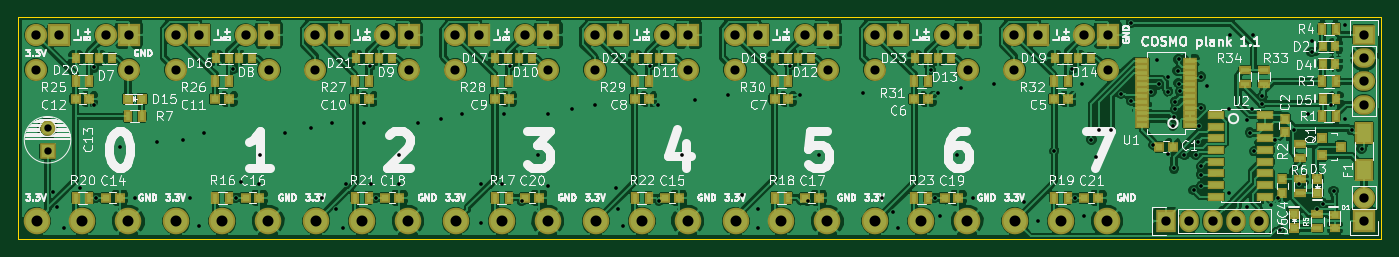
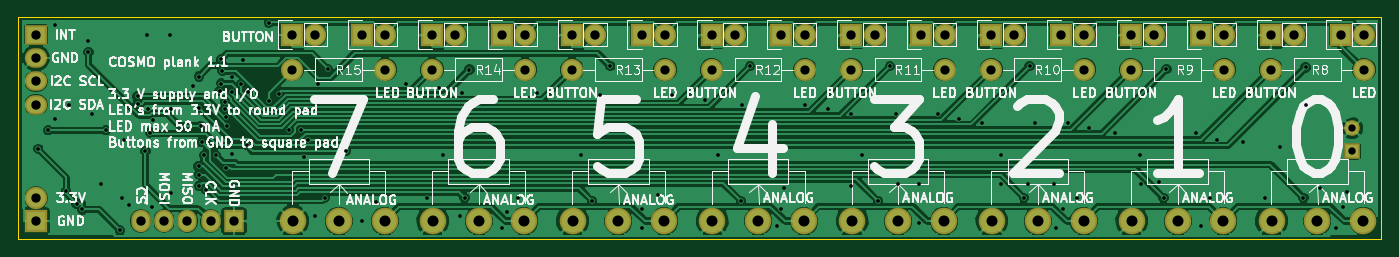
Circuit board: 9 layer files. Board 148.6 x 24.1 mm.
- bottom_copper: plank-B.Cu.gbl (136648 bytes)
- bottom_mask: plank-B.Mask.gbs (2848 bytes)
- bottom_silk: plank-B.SilkS.gbo (82307 bytes)
- outline: plank-Edge.Cuts.gm1 (507 bytes)
- top_copper: plank-F.Cu.gtl (305837 bytes)
- top_mask: plank-F.Mask.gts (7712 bytes)
- paste: plank-F.Paste.gtp (5140 bytes)
- top_silk: plank-F.SilkS.gto (99101 bytes)
- drill: plank.drl (3732 bytes)

=== bottom_copper: plank-B.Cu.gbl (136648 bytes, source omitted) ===
=== bottom_mask: plank-B.Mask.gbs ===
G04 #@! TF.FileFunction,Soldermask,Bot*
%FSLAX46Y46*%
G04 Gerber Fmt 4.6, Leading zero omitted, Abs format (unit mm)*
G04 Created by KiCad (PCBNEW 4.0.4-1.fc25-product) date Thu Nov  3 21:21:28 2016*
%MOMM*%
%LPD*%
G01*
G04 APERTURE LIST*
%ADD10C,0.100000*%
%ADD11C,2.899360*%
%ADD12R,1.700000X1.700000*%
%ADD13C,1.700000*%
%ADD14R,2.432000X2.432000*%
%ADD15O,2.432000X2.432000*%
%ADD16R,2.432000X2.127200*%
%ADD17O,2.432000X2.127200*%
%ADD18C,2.398980*%
%ADD19R,2.127200X2.432000*%
%ADD20O,2.127200X2.432000*%
G04 APERTURE END LIST*
D10*
D11*
X25400000Y-86360000D03*
X20398740Y-86360000D03*
X30401260Y-86360000D03*
D12*
X21590000Y-78740000D03*
D13*
X21590000Y-76240000D03*
D14*
X165100000Y-86360000D03*
D15*
X165100000Y-83820000D03*
D16*
X165100000Y-66040000D03*
D17*
X165100000Y-68580000D03*
X165100000Y-71120000D03*
X165100000Y-73660000D03*
D14*
X30480000Y-66040000D03*
D15*
X27940000Y-66040000D03*
D14*
X45720000Y-66040000D03*
D15*
X43180000Y-66040000D03*
D14*
X60960000Y-66040000D03*
D15*
X58420000Y-66040000D03*
D14*
X76200000Y-66040000D03*
D15*
X73660000Y-66040000D03*
D14*
X22860000Y-66040000D03*
D15*
X20320000Y-66040000D03*
D11*
X86360000Y-86360000D03*
X81358740Y-86360000D03*
X91361260Y-86360000D03*
D14*
X91440000Y-66040000D03*
D15*
X88900000Y-66040000D03*
D14*
X38100000Y-66040000D03*
D15*
X35560000Y-66040000D03*
D11*
X40640000Y-86360000D03*
X35638740Y-86360000D03*
X45641260Y-86360000D03*
X101600000Y-86360000D03*
X96598740Y-86360000D03*
X106601260Y-86360000D03*
D14*
X106680000Y-66040000D03*
D15*
X104140000Y-66040000D03*
D14*
X53340000Y-66040000D03*
D15*
X50800000Y-66040000D03*
D11*
X55880000Y-86360000D03*
X50878740Y-86360000D03*
X60881260Y-86360000D03*
X116840000Y-86360000D03*
X111838740Y-86360000D03*
X121841260Y-86360000D03*
D14*
X121920000Y-66040000D03*
D15*
X119380000Y-66040000D03*
D14*
X68580000Y-66040000D03*
D15*
X66040000Y-66040000D03*
D14*
X137160000Y-66040000D03*
D15*
X134620000Y-66040000D03*
D14*
X83820000Y-66040000D03*
D15*
X81280000Y-66040000D03*
D11*
X71120000Y-86360000D03*
X66118740Y-86360000D03*
X76121260Y-86360000D03*
X132080000Y-86360000D03*
X127078740Y-86360000D03*
X137081260Y-86360000D03*
D14*
X99060000Y-66040000D03*
D15*
X96520000Y-66040000D03*
D14*
X114300000Y-66040000D03*
D15*
X111760000Y-66040000D03*
D14*
X129540000Y-66040000D03*
D15*
X127000000Y-66040000D03*
D18*
X20320000Y-69850000D03*
X30480000Y-69850000D03*
X35560000Y-69850000D03*
X45720000Y-69850000D03*
X50800000Y-69850000D03*
X60960000Y-69850000D03*
X66040000Y-69850000D03*
X76200000Y-69850000D03*
X81280000Y-69850000D03*
X91440000Y-69850000D03*
X96520000Y-69850000D03*
X106680000Y-69850000D03*
X111760000Y-69850000D03*
X121920000Y-69850000D03*
X127000000Y-69850000D03*
X137160000Y-69850000D03*
D19*
X143510000Y-86360000D03*
D20*
X146050000Y-86360000D03*
X148590000Y-86360000D03*
X151130000Y-86360000D03*
X153670000Y-86360000D03*
M02*

=== bottom_silk: plank-B.SilkS.gbo (82307 bytes, source omitted) ===
=== outline: plank-Edge.Cuts.gm1 ===
G04 #@! TF.FileFunction,Profile,NP*
%FSLAX46Y46*%
G04 Gerber Fmt 4.6, Leading zero omitted, Abs format (unit mm)*
G04 Created by KiCad (PCBNEW 4.0.4-1.fc25-product) date Thu Nov  3 21:21:28 2016*
%MOMM*%
%LPD*%
G01*
G04 APERTURE LIST*
%ADD10C,0.100000*%
%ADD11C,0.150000*%
G04 APERTURE END LIST*
D10*
D11*
X167005000Y-64135000D02*
X18415000Y-64135000D01*
X167005000Y-88265000D02*
X167005000Y-64135000D01*
X18415000Y-88265000D02*
X167005000Y-88265000D01*
X18415000Y-64135000D02*
X18415000Y-88265000D01*
M02*

=== top_copper: plank-F.Cu.gtl (305837 bytes, source omitted) ===
=== top_mask: plank-F.Mask.gts (7712 bytes, source omitted) ===
=== paste: plank-F.Paste.gtp ===
G04 #@! TF.FileFunction,Paste,Top*
%FSLAX46Y46*%
G04 Gerber Fmt 4.6, Leading zero omitted, Abs format (unit mm)*
G04 Created by KiCad (PCBNEW 4.0.4-1.fc25-product) date Thu Nov  3 21:21:28 2016*
%MOMM*%
%LPD*%
G01*
G04 APERTURE LIST*
%ADD10C,0.100000*%
%ADD11R,0.500000X0.900000*%
%ADD12R,0.800000X0.750000*%
%ADD13R,0.750000X0.800000*%
%ADD14R,0.700000X0.600000*%
%ADD15R,0.600000X0.700000*%
%ADD16R,0.797560X0.797560*%
%ADD17R,0.800100X0.800100*%
%ADD18R,0.900000X0.500000*%
%ADD19R,1.200000X0.400000*%
%ADD20R,1.500000X0.600000*%
%ADD21R,1.600000X2.000000*%
G04 APERTURE END LIST*
D10*
D11*
X117590000Y-71120000D03*
X116090000Y-71120000D03*
D12*
X88900000Y-83820000D03*
X90400000Y-83820000D03*
D11*
X87110000Y-83820000D03*
X85610000Y-83820000D03*
D12*
X104140000Y-83820000D03*
X105640000Y-83820000D03*
D11*
X102350000Y-83820000D03*
X100850000Y-83820000D03*
D12*
X142760000Y-78232000D03*
X144260000Y-78232000D03*
D13*
X156464000Y-75196000D03*
X156464000Y-76696000D03*
X156210000Y-81812000D03*
X156210000Y-83312000D03*
D12*
X131330000Y-73025000D03*
X132830000Y-73025000D03*
X116090000Y-73025000D03*
X117590000Y-73025000D03*
X100850000Y-73025000D03*
X102350000Y-73025000D03*
X85610000Y-73025000D03*
X87110000Y-73025000D03*
X70370000Y-73025000D03*
X71870000Y-73025000D03*
X55130000Y-73025000D03*
X56630000Y-73025000D03*
X39890000Y-73025000D03*
X41390000Y-73025000D03*
X24650000Y-73025000D03*
X26150000Y-73025000D03*
X27940000Y-83820000D03*
X29440000Y-83820000D03*
X43180000Y-83820000D03*
X44680000Y-83820000D03*
X58420000Y-83820000D03*
X59920000Y-83820000D03*
X119380000Y-83820000D03*
X120880000Y-83820000D03*
X73660000Y-83820000D03*
X75160000Y-83820000D03*
X134620000Y-83820000D03*
X136120000Y-83820000D03*
D14*
X161925000Y-87060000D03*
X161925000Y-85660000D03*
D15*
X161990000Y-67310000D03*
X160590000Y-67310000D03*
D16*
X160020000Y-81800700D03*
X160020000Y-83299300D03*
D15*
X161990000Y-69215000D03*
X160590000Y-69215000D03*
X162055000Y-73025000D03*
X160655000Y-73025000D03*
D16*
X157480000Y-87109300D03*
X157480000Y-85610700D03*
D15*
X27240000Y-68580000D03*
X28640000Y-68580000D03*
X42480000Y-68580000D03*
X43880000Y-68580000D03*
X57720000Y-68580000D03*
X59120000Y-68580000D03*
X72960000Y-68580000D03*
X74360000Y-68580000D03*
X88200000Y-68580000D03*
X89600000Y-68580000D03*
X103440000Y-68580000D03*
X104840000Y-68580000D03*
X118680000Y-68580000D03*
X120080000Y-68580000D03*
X133920000Y-68580000D03*
X135320000Y-68580000D03*
D16*
X31864300Y-73025000D03*
X30365700Y-73025000D03*
D15*
X39940000Y-68580000D03*
X41340000Y-68580000D03*
X70420000Y-68580000D03*
X71820000Y-68580000D03*
X100900000Y-68580000D03*
X102300000Y-68580000D03*
X131380000Y-68580000D03*
X132780000Y-68580000D03*
X24700000Y-68580000D03*
X26100000Y-68580000D03*
X55180000Y-68580000D03*
X56580000Y-68580000D03*
X85660000Y-68580000D03*
X87060000Y-68580000D03*
X116140000Y-68580000D03*
X117540000Y-68580000D03*
D17*
X160543240Y-77282000D03*
X160543240Y-79182000D03*
X162542220Y-78232000D03*
D11*
X160540000Y-74930000D03*
X162040000Y-74930000D03*
D18*
X158115000Y-79490000D03*
X158115000Y-77990000D03*
D11*
X160540000Y-71120000D03*
X162040000Y-71120000D03*
X160540000Y-65405000D03*
X162040000Y-65405000D03*
D18*
X160020000Y-87110000D03*
X160020000Y-85610000D03*
X158115000Y-81800000D03*
X158115000Y-83300000D03*
D11*
X30365000Y-74930000D03*
X31865000Y-74930000D03*
X41390000Y-83820000D03*
X39890000Y-83820000D03*
X71870000Y-83820000D03*
X70370000Y-83820000D03*
X132830000Y-83820000D03*
X131330000Y-83820000D03*
X26150000Y-83820000D03*
X24650000Y-83820000D03*
X56630000Y-83820000D03*
X55130000Y-83820000D03*
X117590000Y-83820000D03*
X116090000Y-83820000D03*
D19*
X146110000Y-75882500D03*
X146110000Y-75247500D03*
X146110000Y-74612500D03*
X146110000Y-73977500D03*
X146110000Y-73342500D03*
X146110000Y-72707500D03*
X146110000Y-72072500D03*
X146110000Y-71437500D03*
X146110000Y-70802500D03*
X146110000Y-70167500D03*
X146110000Y-69532500D03*
X146110000Y-68897500D03*
X140910000Y-68897500D03*
X140910000Y-69532500D03*
X140910000Y-70167500D03*
X140910000Y-70802500D03*
X140910000Y-71437500D03*
X140910000Y-72072500D03*
X140910000Y-72707500D03*
X140910000Y-73342500D03*
X140910000Y-73977500D03*
X140910000Y-74612500D03*
X140910000Y-75247500D03*
X140910000Y-75882500D03*
D11*
X26150000Y-71120000D03*
X24650000Y-71120000D03*
X41390000Y-71120000D03*
X39890000Y-71120000D03*
X56630000Y-71120000D03*
X55130000Y-71120000D03*
X71845000Y-71120000D03*
X70345000Y-71120000D03*
X87110000Y-71120000D03*
X85610000Y-71120000D03*
X102350000Y-71120000D03*
X100850000Y-71120000D03*
X132830000Y-71120000D03*
X131330000Y-71120000D03*
D18*
X154178000Y-71362000D03*
X154178000Y-69862000D03*
X152146000Y-71362000D03*
X152146000Y-69862000D03*
D20*
X148938000Y-74803000D03*
X148938000Y-76073000D03*
X148938000Y-77343000D03*
X148938000Y-78613000D03*
X148938000Y-79883000D03*
X148938000Y-81153000D03*
X148938000Y-82423000D03*
X148938000Y-83693000D03*
X154338000Y-83693000D03*
X154338000Y-82423000D03*
X154338000Y-81153000D03*
X154338000Y-79883000D03*
X154338000Y-78613000D03*
X154338000Y-77343000D03*
X154338000Y-76073000D03*
X154338000Y-74803000D03*
D21*
X165100000Y-80740000D03*
X165100000Y-76740000D03*
M02*

=== top_silk: plank-F.SilkS.gto (99101 bytes, source omitted) ===
=== drill: plank.drl ===
M48
;DRILL file {KiCad 4.0.4-1.fc25-product} date Thu Nov  3 21:16:11 2016
;FORMAT={-:-/ absolute / metric / decimal}
FMAT,2
METRIC,TZ
T1C0.400
T2C0.800
T3C1.001
T4C1.016
T5C1.199
%
G90
G05
M71
T1
X22.225Y-83.185
X22.606Y-84.836
X23.368Y-87.122
X25.146Y-82.804
X26.67Y-69.596
X26.67Y-73.66
X26.924Y-83.82
X29.464Y-78.232
X31.115Y-83.82
X33.528Y-77.724
X36.322Y-77.47
X37.084Y-83.82
X38.1Y-86.868
X38.608Y-76.708
X41.855Y-69.796
X42.164Y-83.82
X42.672Y-82.042
X44.68Y-82.296
X44.704Y-79.111
X47.498Y-76.708
X50.292Y-76.2
X51.562Y-83.82
X52.578Y-75.692
X53.086Y-85.09
X53.848Y-87.122
X54.102Y-82.296
X56.134Y-75.692
X56.771Y-69.471
X56.896Y-82.296
X57.404Y-83.82
X59.856Y-79.111
X59.92Y-82.296
X61.976Y-75.692
X64.516Y-75.184
X66.802Y-74.676
X68.834Y-82.296
X68.834Y-86.614
X71.12Y-82.296
X71.374Y-74.676
X72.011Y-69.471
X73.281Y-84.16
X75.088Y-79.111
X76.2Y-74.676
X76.2Y-82.55
X78.74Y-74.168
X81.28Y-73.66
X83.566Y-82.804
X83.82Y-85.09
X84.328Y-86.868
X87.251Y-69.471
X88.138Y-73.66
X88.24Y-84.16
X90.743Y-79.111
X92.202Y-73.152
X95.758Y-72.644
X97.282Y-83.566
X99.06Y-85.09
X99.06Y-87.122
X102.491Y-69.471
X103.632Y-72.644
X104.458Y-84.16
X105.664Y-79.111
X110.49Y-72.39
X112.522Y-83.82
X113.792Y-85.344
X114.3Y-87.122
X117.856Y-69.85
X118.364Y-83.82
X118.618Y-72.39
X118.872Y-85.852
X120.734Y-79.111
X121.158Y-71.882
X122.428Y-83.82
X124.714Y-71.374
X128.016Y-84.328
X129.54Y-86.36
X131.33Y-78.74
X133.295Y-69.796
X133.604Y-83.82
X134.366Y-71.374
X134.62Y-85.852
X135.382Y-77.47
X135.89Y-79.365
X136.249Y-76.395
X137.53Y-76.445
X138.625Y-72.507
X139.7Y-64.77
X139.712Y-73.272
X141.929Y-72.235
X142.135Y-78.083
X142.494Y-68.834
X142.752Y-71.446
X143.763Y-72.244
X143.764Y-70.612
X143.764Y-78.994
X144.272Y-75.946
X144.338Y-74.996
X144.389Y-80.601
X144.48Y-73.339
X144.51Y-74.187
X144.78Y-69.987
X144.899Y-71.372
X144.906Y-68.737
X145.075Y-72.181
X145.516Y-79.163
X146.541Y-82.987
X146.766Y-79.172
X146.995Y-77.758
X147.15Y-75.976
X147.285Y-74.021
X147.32Y-70.612
X147.32Y-81.28
X147.32Y-82.55
X147.352Y-80.381
X147.945Y-71.628
X150.368Y-74.168
X150.368Y-83.312
X150.495Y-66.04
X152.314Y-75.345
X152.4Y-84.836
X152.654Y-76.708
X152.908Y-74.168
X153.035Y-66.04
X153.162Y-78.74
X154.001Y-73.553
X154.021Y-72.751
X154.94Y-84.582
X155.448Y-77.47
X155.702Y-83.82
X155.956Y-87.376
X157.48Y-76.454
X157.988Y-82.296
X159.004Y-74.676
X159.385Y-66.675
X159.385Y-67.945
X160.02Y-85.09
X160.655Y-84.455
X161.544Y-73.66
X161.798Y-83.058
X163.068Y-65.024
X163.068Y-75.184
X163.764Y-76.454
X164.846Y-78.486
T2
X21.59Y-76.24
X21.59Y-78.74
T3
X20.32Y-69.85
X30.48Y-69.85
X35.56Y-69.85
X45.72Y-69.85
X50.8Y-69.85
X60.96Y-69.85
X66.04Y-69.85
X76.2Y-69.85
X81.28Y-69.85
X91.44Y-69.85
X96.52Y-69.85
X106.68Y-69.85
X111.76Y-69.85
X121.92Y-69.85
X127.Y-69.85
X137.16Y-69.85
T4
X20.32Y-66.04
X22.86Y-66.04
X27.94Y-66.04
X30.48Y-66.04
X35.56Y-66.04
X38.1Y-66.04
X43.18Y-66.04
X45.72Y-66.04
X50.8Y-66.04
X53.34Y-66.04
X58.42Y-66.04
X60.96Y-66.04
X66.04Y-66.04
X68.58Y-66.04
X73.66Y-66.04
X76.2Y-66.04
X81.28Y-66.04
X83.82Y-66.04
X88.9Y-66.04
X91.44Y-66.04
X96.52Y-66.04
X99.06Y-66.04
X104.14Y-66.04
X106.68Y-66.04
X111.76Y-66.04
X114.3Y-66.04
X119.38Y-66.04
X121.92Y-66.04
X127.Y-66.04
X129.54Y-66.04
X134.62Y-66.04
X137.16Y-66.04
X143.51Y-86.36
X146.05Y-86.36
X148.59Y-86.36
X151.13Y-86.36
X153.67Y-86.36
X165.1Y-66.04
X165.1Y-68.58
X165.1Y-71.12
X165.1Y-73.66
X165.1Y-83.82
X165.1Y-86.36
T5
X20.399Y-86.36
X25.4Y-86.36
X30.401Y-86.36
X35.639Y-86.36
X40.64Y-86.36
X45.641Y-86.36
X50.879Y-86.36
X55.88Y-86.36
X60.881Y-86.36
X66.119Y-86.36
X71.12Y-86.36
X76.121Y-86.36
X81.359Y-86.36
X86.36Y-86.36
X91.361Y-86.36
X96.599Y-86.36
X101.6Y-86.36
X106.601Y-86.36
X111.839Y-86.36
X116.84Y-86.36
X121.841Y-86.36
X127.079Y-86.36
X132.08Y-86.36
X137.081Y-86.36
T0
M30

